Run: headless pygame with SDL's dummy video driver; simulated clock (each Clock.tick advances the game by its frame time, no real sleeping); random seed 0; keys injected as events and as key.get_pressed() state; mouse plan: one left click at the window centre at the start of phase 2, then a move to the lower-right quarter at the start of phase 3.
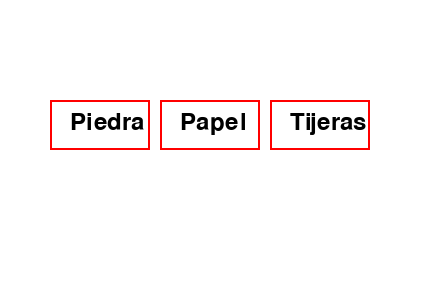
Frame 1 of 4 · flips 1–60 · no input
Frame 2 of 4 · flips 61–180 · clicked the window centre · tapped SPACE, RETURN · held RIGHT (→), D · screen unchanged from frame 1, image omitted
Frame 3 of 4 · flips 181–300 · moved the mouse to the lower-right quarter · held DOWN (↓), S · screen unchanged from frame 2, image omitted
Frame 4 of 4 · flips 301–420 · held LEFT (←), A, UP (↑), W · screen unchanged from frame 3, image omitted

The pygame program that drew these frames:

import pygame
import random
import sys

# iniciar Pygame
pygame.init()

# tamaño de ventana
WIDTH, HEIGHT = 430, 300
window = pygame.display.set_mode((WIDTH, HEIGHT))
pygame.display.set_caption('Ca-chi-pun')

# colores
WHITE = (255, 255, 255)
BLACK = (0, 0, 0)
GREEN = (0, 255, 0)
RED = (255, 0, 0)

# fuentes
font = pygame.font.Font(None, 36)

# opciones de juego
options = ['piedra', 'papel', 'tijeras']

def draw_text(text, x, y):
    text_surface = font.render(text, True, BLACK)
    window.blit(text_surface, (x, y))

def main():
    while True:
        for event in pygame.event.get():
            if event.type == pygame.QUIT:
                pygame.quit()
                sys.exit()

            if event.type == pygame.MOUSEBUTTONDOWN:
                if event.button == 1:  # Clic izquierdo
                    mouse_x, mouse_y = event.pos
                    if 50 < mouse_x < 150 and 100 < mouse_y < 150:
                        jugador = 'piedra'
                    elif 160 < mouse_x < 260 and 100 < mouse_y < 150:
                        jugador = 'papel'
                    elif 270 < mouse_x < 370 and 100 < mouse_y < 150:
                        jugador = 'tijeras'
                    else:
                        continue
                    
                    computadora = random.choice(options)
                    resultado = determinar_ganador(jugador, computadora)
                    mostrar_resultado(jugador, computadora, resultado)

        window.fill(WHITE)
        draw_text("Piedra ", 70, 110)
        draw_text("Papel ", 180, 110)
        draw_text("Tijeras", 290, 110)
        pygame.draw.rect(window, RED, (50, 100, 100, 50), 2)
        pygame.draw.rect(window, RED, (160, 100, 100, 50), 2)
        pygame.draw.rect(window, RED, (270, 100, 100, 50), 2)
        pygame.display.flip()

def determinar_ganador(jugador, computadora):
    if jugador == computadora:
        return "¡Es un empate!"
    elif (jugador == 'piedra' and computadora == 'tijeras') or \
         (jugador == 'papel' and computadora == 'piedra') or \
         (jugador == 'tijeras' and computadora == 'papel'):
        return "¡Ganaste!"
    else:
        return "¡Perdiste!"

def mostrar_resultado(jugador, computadora, resultado):
    window.fill(WHITE)
    draw_text(f"Elegiste: {jugador}", 50, 50)
    draw_text(f"La computadora eligió: {computadora}", 50, 80)
    draw_text(resultado, 50, 110)
    pygame.display.flip()
    pygame.time.delay(2000)  # Esperar 2 segundos antes de volver al menú

if __name__ == "__main__":
    main()
